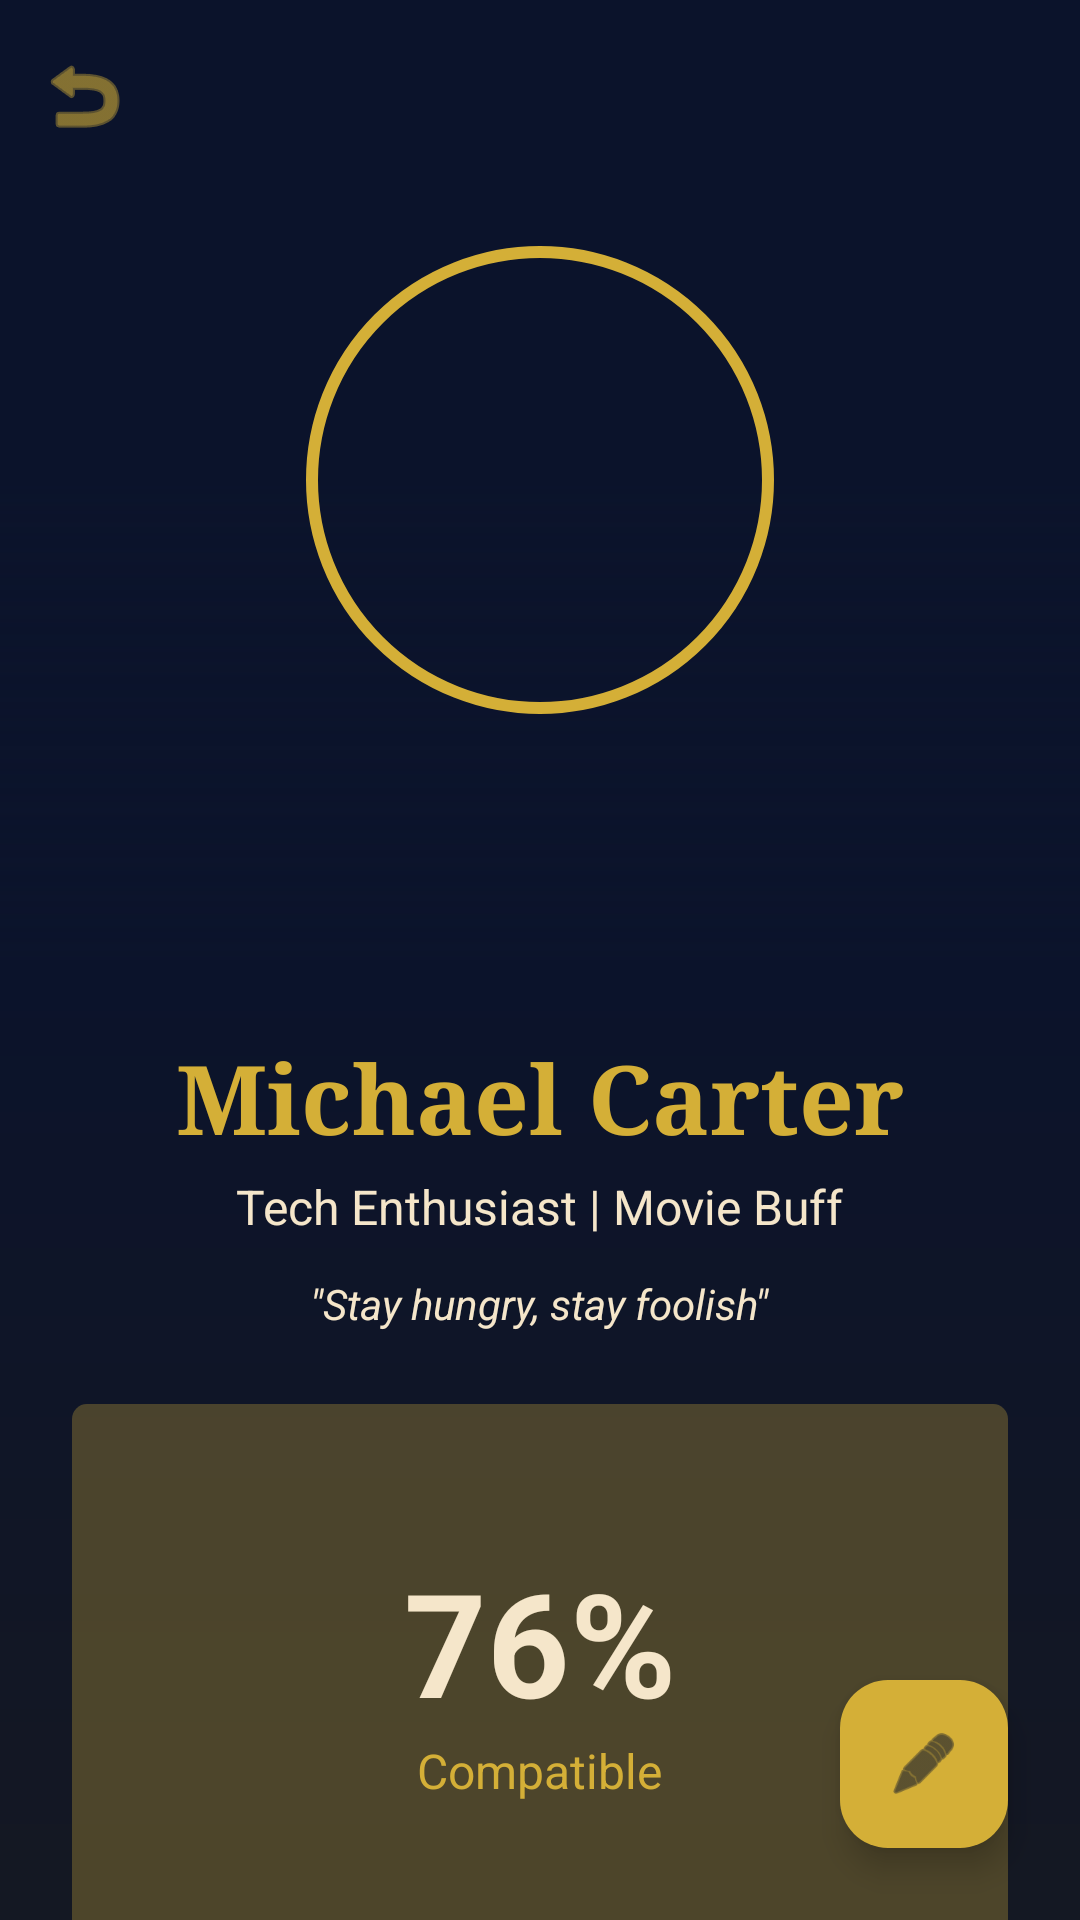

Here is an Android app screen rendered from its layout file. Give the layout XML and the strings, colors and styles it references.
<!-- AndroidManifest.xml: application theme Theme.Match_make -->
<!-- res/layout/activity_user_profile.xml -->
<?xml version="1.0" encoding="utf-8"?>
<androidx.coordinatorlayout.widget.CoordinatorLayout xmlns:android="http://schemas.android.com/apk/res/android"
    xmlns:app="http://schemas.android.com/apk/res-auto"
    xmlns:tools="http://schemas.android.com/tools"
    android:layout_width="match_parent"
    android:layout_height="match_parent"
    android:background="@color/primary_navy">

    <com.google.android.material.appbar.AppBarLayout
        android:layout_width="match_parent"
        android:layout_height="320dp"
        android:background="@color/primary_navy">

        <com.google.android.material.appbar.CollapsingToolbarLayout
            android:layout_width="match_parent"
            android:layout_height="match_parent"
            app:contentScrim="@color/primary_navy"
            app:layout_scrollFlags="scroll|exitUntilCollapsed"
            app:titleEnabled="false">

            <RelativeLayout
                android:layout_width="match_parent"
                android:layout_height="match_parent"
                app:layout_collapseMode="parallax">

                <ImageView
                    android:id="@+id/ivProfileLarge"
                    android:layout_width="match_parent"
                    android:layout_height="match_parent"
                    android:scaleType="centerCrop"
                    tools:src="@tools:sample/avatars" />

                <View
                    android:layout_width="match_parent"
                    android:layout_height="match_parent"
                    android:background="@drawable/gradient_overlay" />

                
                <com.google.android.material.imageview.ShapeableImageView
                    android:id="@+id/ivProfileCircle"
                    android:layout_width="160dp"
                    android:layout_height="160dp"
                    android:layout_centerInParent="true"
                    android:padding="4dp"
                    android:scaleType="centerCrop"
                    app:shapeAppearanceOverlay="@style/ShapeAppearance.Material3.Corner.Full"
                    app:strokeColor="@color/accent_gold"
                    app:strokeWidth="4dp"
                    tools:src="@tools:sample/avatars" />

            </RelativeLayout>

            <com.google.android.material.appbar.MaterialToolbar
                android:id="@+id/profileToolbar"
                android:layout_width="match_parent"
                android:layout_height="?attr/actionBarSize"
                app:layout_collapseMode="pin"
                app:navigationIcon="@android:drawable/ic_menu_revert"
                app:navigationIconTint="@color/accent_gold" />

        </com.google.android.material.appbar.CollapsingToolbarLayout>
    </com.google.android.material.appbar.AppBarLayout>

    <androidx.core.widget.NestedScrollView
        android:layout_width="match_parent"
        android:layout_height="match_parent"
        android:background="@drawable/bg_register_gradient"
        app:layout_behavior="@string/appbar_scrolling_view_behavior">

        <LinearLayout
            android:layout_width="match_parent"
            android:layout_height="wrap_content"
            android:orientation="vertical"
            android:padding="24dp">

            <TextView
                android:id="@+id/tvProfileName"
                android:layout_width="wrap_content"
                android:layout_height="wrap_content"
                android:layout_gravity="center"
                android:fontFamily="serif"
                android:text="Michael Carter"
                android:textColor="@color/accent_gold"
                android:textSize="32sp"
                android:textStyle="bold" />

            <TextView
                android:id="@+id/tvProfileSubtitle"
                android:layout_width="wrap_content"
                android:layout_height="wrap_content"
                android:layout_gravity="center"
                android:layout_marginTop="4dp"
                android:text="Tech Enthusiast | Movie Buff"
                android:textColor="@color/bg_champagne"
                android:textSize="16sp" />

            <TextView
                android:id="@+id/tvQuote"
                android:layout_width="wrap_content"
                android:layout_height="wrap_content"
                android:layout_gravity="center"
                android:layout_marginTop="12dp"
                android:text="&quot;Stay hungry, stay foolish&quot;"
                android:textColor="@color/bg_champagne"
                android:textSize="14sp"
                android:textStyle="italic" />

            
            <FrameLayout
                android:id="@+id/flCompatibility"
                android:layout_width="match_parent"
                android:layout_height="180dp"
                android:layout_marginTop="24dp">

                <ImageView
                    android:id="@+id/ivGauge"
                    android:layout_width="match_parent"
                    android:layout_height="match_parent"
                    android:src="@android:drawable/progress_horizontal"
                    android:scaleType="fitXY"
                    app:tint="@color/accent_gold"
                    android:alpha="0.3" />

                <LinearLayout
                    android:layout_width="wrap_content"
                    android:layout_height="wrap_content"
                    android:layout_gravity="center"
                    android:gravity="center"
                    android:orientation="vertical">

                    <TextView
                        android:id="@+id/tvCompatPercentage"
                        android:layout_width="wrap_content"
                        android:layout_height="wrap_content"
                        android:text="76%"
                        android:textColor="@color/bg_champagne"
                        android:textSize="48sp"
                        android:textStyle="bold" />

                    <TextView
                        android:layout_width="wrap_content"
                        android:layout_height="wrap_content"
                        android:text="Compatible"
                        android:textColor="@color/accent_gold"
                        android:textSize="16sp" />
                </LinearLayout>
            </FrameLayout>

            
            <LinearLayout
                android:id="@+id/llProfileDetails"
                android:layout_width="match_parent"
                android:layout_height="wrap_content"
                android:layout_marginTop="16dp"
                android:orientation="vertical">

                <TextView
                    android:id="@+id/tvCommStyle"
                    android:layout_width="match_parent"
                    android:layout_height="wrap_content"
                    android:textColor="@color/bg_champagne"
                    android:padding="4dp"/>
                <TextView
                    android:id="@+id/tvEnergyLevel"
                    android:layout_width="match_parent"
                    android:layout_height="wrap_content"
                    android:textColor="@color/bg_champagne"
                    android:padding="4dp"/>
                <TextView
                    android:id="@+id/tvDietary"
                    android:layout_width="match_parent"
                    android:layout_height="wrap_content"
                    android:textColor="@color/bg_champagne"
                    android:padding="4dp"/>
                <TextView
                    android:id="@+id/tvPoints"
                    android:layout_width="match_parent"
                    android:layout_height="wrap_content"
                    android:textColor="@color/accent_gold"
                    android:textStyle="bold"
                    android:padding="4dp"/>
            </LinearLayout>

            <com.google.android.material.chip.ChipGroup
                android:id="@+id/cgBadges"
                android:layout_width="match_parent"
                android:layout_height="wrap_content"
                android:layout_marginTop="8dp"/>

            
            <com.google.android.material.tabs.TabLayout
                android:id="@+id/profileTabs"
                android:layout_width="match_parent"
                android:layout_height="wrap_content"
                android:layout_marginTop="16dp"
                android:background="@android:color/transparent"
                app:tabIndicatorColor="@color/accent_emerald"
                app:tabMode="fixed"
                app:tabSelectedTextColor="@color/accent_emerald"
                app:tabTextColor="@color/bg_champagne">

                <com.google.android.material.tabs.TabItem
                    android:layout_width="wrap_content"
                    android:layout_height="wrap_content"
                    android:text="Traits" />

                <com.google.android.material.tabs.TabItem
                    android:layout_width="wrap_content"
                    android:layout_height="wrap_content"
                    android:text="Interests" />

                <com.google.android.material.tabs.TabItem
                    android:layout_width="wrap_content"
                    android:layout_height="wrap_content"
                    android:text="Flags" />

            </com.google.android.material.tabs.TabLayout>

            <com.google.android.material.chip.ChipGroup
                android:id="@+id/cgActivities"
                android:layout_width="match_parent"
                android:layout_height="wrap_content"
                android:layout_marginTop="16dp"
                app:chipSpacingVertical="8dp"/>

            <com.google.android.material.chip.ChipGroup
                android:id="@+id/cgFlags"
                android:layout_width="match_parent"
                android:layout_height="wrap_content"
                android:layout_marginTop="16dp"
                android:visibility="gone"
                app:chipSpacingVertical="8dp"/>

            <com.google.android.material.button.MaterialButton
                android:id="@+id/btnLogout"
                style="@style/Widget.Material3.Button.TextButton"
                android:layout_width="wrap_content"
                android:layout_height="wrap_content"
                android:layout_gravity="center"
                android:layout_marginTop="32dp"
                android:text="Log Out"
                android:textColor="@color/match_weak" />

            <Space
                android:layout_width="match_parent"
                android:layout_height="100dp" />

        </LinearLayout>
    </androidx.core.widget.NestedScrollView>

    <com.google.android.material.floatingactionbutton.FloatingActionButton
        android:id="@+id/fabEditProfile"
        android:layout_width="wrap_content"
        android:layout_height="wrap_content"
        android:layout_gravity="bottom|end"
        android:layout_margin="24dp"
        android:backgroundTint="@color/accent_gold"
        android:src="@android:drawable/ic_menu_edit"
        app:tint="@color/primary_navy" />

</androidx.coordinatorlayout.widget.CoordinatorLayout>
<!-- resources referenced by this layout -->
<resources>
  <color name="accent_emerald">#22C55E</color>
  <color name="accent_gold">#D4AF37</color>
  <color name="bg_champagne">#F5E6CA</color>
  <color name="match_weak">#E8C4C4</color>
  <color name="primary_navy">#0B132B</color>
  <!-- drawable bg_register_gradient (drawable) -->
  <?xml version="1.0" encoding="utf-8"?>
  <shape xmlns:android="http://schemas.android.com/apk/res/android"
      android:shape="rectangle">
      <gradient
          android:angle="270"
          android:endColor="@color/secondary_charcoal"
          android:startColor="@color/primary_navy"
          android:type="linear" />
  </shape>
  <!-- drawable gradient_overlay (drawable) -->
  <?xml version="1.0" encoding="utf-8"?>
  <shape xmlns:android="http://schemas.android.com/apk/res/android">
      <gradient
          android:angle="90"
          android:startColor="#E60B132B"
          android:centerColor="#00000000"
          android:endColor="#00000000"
          android:type="linear" />
  </shape>
  <style name="Theme.Match_make" parent="Base.Theme.Match_make" />
  <color name="secondary_charcoal">#1C1C1C</color>
  <style name="Base.Theme.Match_make" parent="Theme.Material3.DayNight.NoActionBar">
          <item name="colorPrimary">@color/primary_navy</item>
          <item name="colorOnPrimary">@color/bg_champagne</item>
          <item name="colorSecondary">@color/secondary_charcoal</item>
          <item name="android:windowBackground">@color/primary_navy</item>
          <item name="android:textColorPrimary">@color/bg_champagne</item>
      </style>
</resources>
